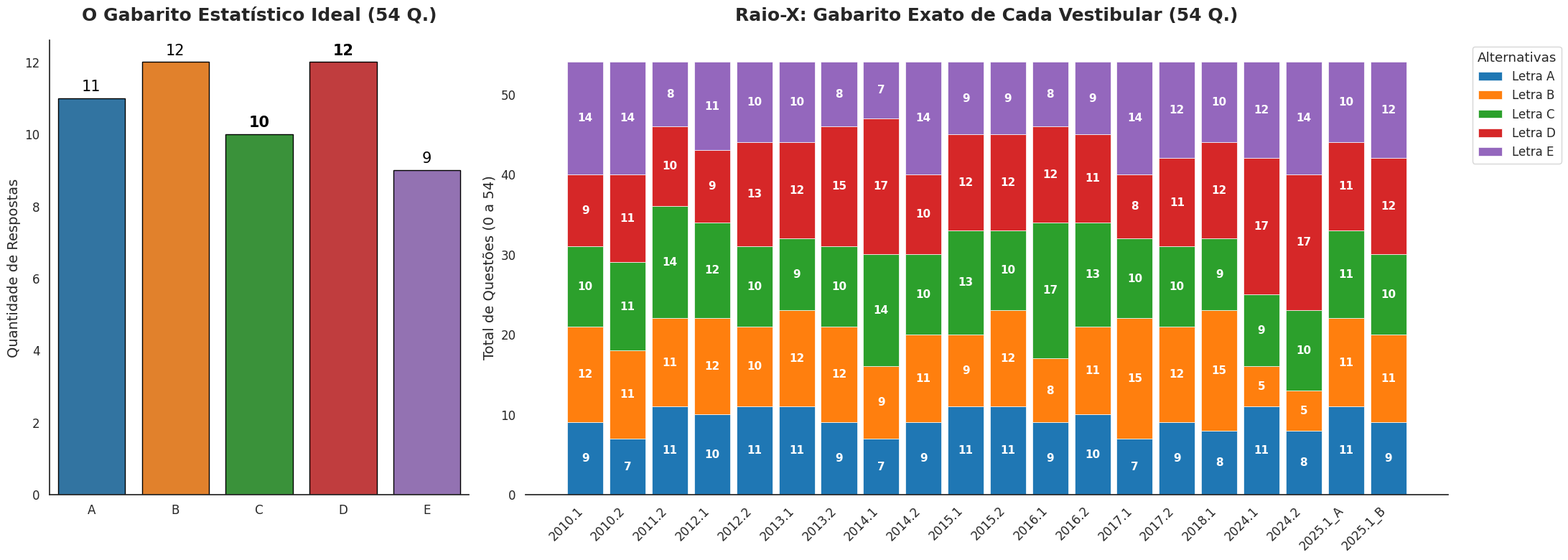

This chart was generated by the following Python code:
import pandas as pd
import matplotlib.pyplot as plt
import seaborn as sns
import numpy as np

print("🚀 Carregando dados e gerando o Dashboard Definitivo... Aguarde um momento!")

# =====================================================================
# FASE 1: ENGENHARIA DE DADOS (Dataset Consolidado)
# =====================================================================
dados_brutos = [
    {"Ano_Semestre": "2007.2", "Total": 48, "A": 10, "B": 10, "C": 10, "D": 9, "E": 9},
    {"Ano_Semestre": "2008.1", "Total": 48, "A": 10, "B": 10, "C": 9, "D": 10, "E": 9},
    {"Ano_Semestre": "2009.1", "Total": 48, "A": 10, "B": 11, "C": 9, "D": 9, "E": 9},
    {"Ano_Semestre": "2010.1", "Total": 54, "A": 9, "B": 12, "C": 10, "D": 9, "E": 14},
    {"Ano_Semestre": "2010.2", "Total": 54, "A": 7, "B": 11, "C": 11, "D": 11, "E": 14},
    {"Ano_Semestre": "2011.2", "Total": 54, "A": 11, "B": 11, "C": 14, "D": 10, "E": 8},
    {"Ano_Semestre": "2012.1", "Total": 54, "A": 10, "B": 12, "C": 12, "D": 9, "E": 11},
    {"Ano_Semestre": "2012.2", "Total": 54, "A": 11, "B": 10, "C": 10, "D": 13, "E": 10},
    {"Ano_Semestre": "2013.1", "Total": 54, "A": 11, "B": 12, "C": 9, "D": 12, "E": 10},
    {"Ano_Semestre": "2013.2", "Total": 54, "A": 9, "B": 12, "C": 10, "D": 15, "E": 8},
    {"Ano_Semestre": "2014.1", "Total": 54, "A": 7, "B": 9, "C": 14, "D": 17, "E": 7},
    {"Ano_Semestre": "2014.2", "Total": 54, "A": 9, "B": 11, "C": 10, "D": 10, "E": 14},
    {"Ano_Semestre": "2015.1", "Total": 54, "A": 11, "B": 9, "C": 13, "D": 12, "E": 9},
    {"Ano_Semestre": "2015.2", "Total": 54, "A": 11, "B": 12, "C": 10, "D": 12, "E": 9},
    {"Ano_Semestre": "2016.1", "Total": 54, "A": 9, "B": 8, "C": 17, "D": 12, "E": 8},
    {"Ano_Semestre": "2016.2", "Total": 54, "A": 10, "B": 11, "C": 13, "D": 11, "E": 9},
    {"Ano_Semestre": "2017.1", "Total": 54, "A": 7, "B": 15, "C": 10, "D": 8, "E": 14},
    {"Ano_Semestre": "2017.2", "Total": 54, "A": 9, "B": 12, "C": 10, "D": 11, "E": 12},
    {"Ano_Semestre": "2018.1", "Total": 54, "A": 8, "B": 15, "C": 9, "D": 12, "E": 10},
    {"Ano_Semestre": "2024.1", "Total": 54, "A": 11, "B": 5, "C": 9, "D": 17, "E": 12},
    {"Ano_Semestre": "2024.2", "Total": 54, "A": 8, "B": 5, "C": 10, "D": 17, "E": 14},
    {"Ano_Semestre": "2025.1_A", "Total": 54, "A": 11, "B": 11, "C": 11, "D": 11, "E": 10},
    {"Ano_Semestre": "2025.1_B", "Total": 54, "A": 9, "B": 11, "C": 10, "D": 12, "E": 12},
    {"Ano_Semestre": "2026.1", "Total": 60, "A": 13, "B": 11, "C": 11, "D": 11, "E": 14}
]

df = pd.DataFrame(dados_brutos)
# Grupo de Controle: Isolando as edições padrão de 54 questões
df_moda = df[df['Total'] == 54].copy()

# =====================================================================
# FASE 2: CONFIGURAÇÃO ESTÉTICA E PALETA DE CORES DEFINITIVA
# =====================================================================
sns.set_theme(style="white", font_scale=1.1)

# Definição das cores oficiais do portfólio (Identidade Visual Padrão)
cores_universais = {
    'A': '#1f77b4', # Azul Clássico
    'B': '#ff7f0e', # Laranja
    'C': '#2ca02c', # Verde (A Âncora)
    'D': '#d62728', # Vermelho (A Armadilha)
    'E': '#9467bd'  # Roxo
}

# Criando a estrutura dos subplots (Esquerda: 1 parte | Direita: 2.2 partes de largura)
fig, (ax1, ax2) = plt.subplots(1, 2, figsize=(22, 8), gridspec_kw={'width_ratios': [1, 2.2]})

# ---------------------------------------------------------------------
# PAINEL 1: O Gabarito Estatístico Ideal (Colunas Verticais Limpas)
# ---------------------------------------------------------------------
gabarito_ouro = {'A': 11, 'B': 12, 'C': 10, 'D': 12, 'E': 9}
lista_cores = [cores_universais[letra] for letra in gabarito_ouro.keys()]

sns.barplot(x=list(gabarito_ouro.keys()), y=list(gabarito_ouro.values()), palette=lista_cores, ax=ax1, edgecolor='black', linewidth=1)
ax1.set_title('O Gabarito Estatístico Ideal (54 Q.)', fontsize=18, fontweight='bold', pad=20)
ax1.set_ylabel('Quantidade de Respostas', fontsize=14)

# Adicionando os números flutuando acima de cada coluna
for i, v in enumerate(gabarito_ouro.values()):
    peso = 'bold' if i in [2, 3] else 'normal' # Destaque em negrito para C e D
    ax1.text(i, v + 0.2, str(v), color='black', ha='center', fontweight=peso, fontsize=15)

# ---------------------------------------------------------------------
# PAINEL 2: Raio-X Histórico (Barras Verticais Empilhadas com Rótulos Internos)
# ---------------------------------------------------------------------
ind = np.arange(len(df_moda))
largura = 0.85
testes = df_moda['Ano_Semestre'].tolist()

bottom = np.zeros(len(df_moda)) # Base zero para iniciar o empilhamento

# Loop para construir o empilhamento letra por letra
for letra in ['A', 'B', 'C', 'D', 'E']:
    valores = df_moda[letra].values
    barras = ax2.bar(ind, valores, largura, bottom=bottom, color=cores_universais[letra], edgecolor='white', linewidth=0.5, label=f'Letra {letra}')
    
    # Escrevendo o número exato bem no centro de cada bloco de cor
    ax2.bar_label(barras, label_type='center', color='white', fontsize=11, fontweight='bold')
    
    bottom += valores # Atualiza o topo para a próxima letra subir a partir dali

ax2.set_title('Raio-X: Gabarito Exato de Cada Vestibular (54 Q.)', fontsize=18, fontweight='bold', pad=20)
ax2.set_ylabel('Total de Questões (0 a 54)', fontsize=14)
ax2.set_xticks(ind)
ax2.set_xticklabels(testes, rotation=45, ha='right')

# Legenda suspensa organizada no canto direito
ax2.legend(title='Alternativas', frameon=True, loc='upper left', bbox_to_anchor=(1.02, 1), fontsize=12)

# ---------------------------------------------------------------------
# FASE 3: ACABAMENTO VISUAL E SALVAMENTO
# ---------------------------------------------------------------------
sns.despine(ax=ax1)
sns.despine(ax=ax2, left=True) # Remove a linha vertical do eixo Y da direita para máxima limpeza

plt.tight_layout()

# Salva o arquivo oficial final na pasta do seu projeto
plt.savefig('gabarito_fatec_definitivo.png', dpi=300, bbox_inches='tight')
plt.show()
